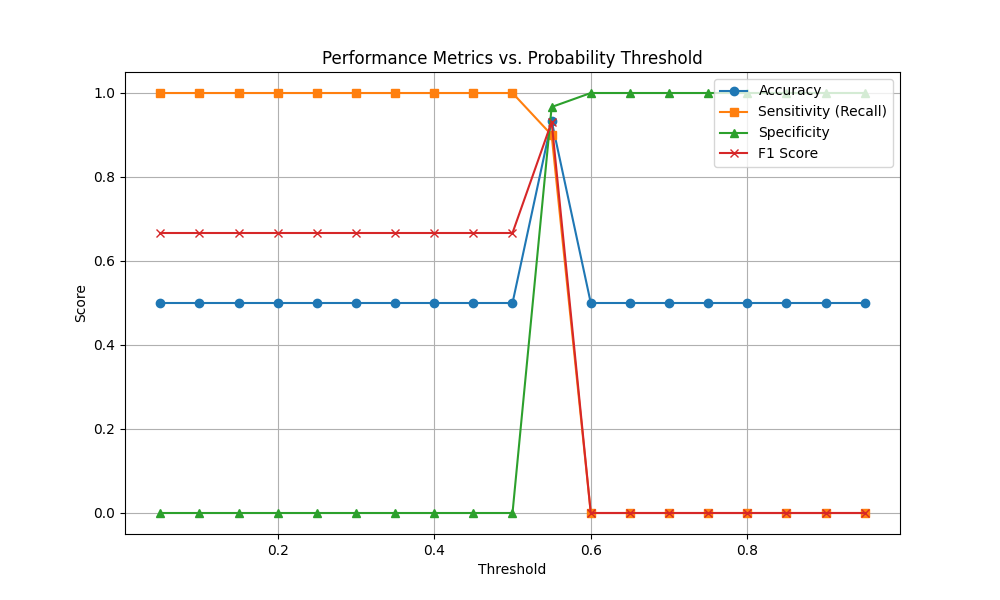

The table this chart was drawn from, first rows:
Threshold, Accuracy, Balanced_Accuracy, Sensitivity, Specificity, Precision, Recall, F1
0.05, 0.5, 0.5, 1.0, 0.0, 0.5, 1.0, 0.6667
0.1, 0.5, 0.5, 1.0, 0.0, 0.5, 1.0, 0.6667
0.15, 0.5, 0.5, 1.0, 0.0, 0.5, 1.0, 0.6667
0.2, 0.5, 0.5, 1.0, 0.0, 0.5, 1.0, 0.6667
0.25, 0.5, 0.5, 1.0, 0.0, 0.5, 1.0, 0.6667
0.3, 0.5, 0.5, 1.0, 0.0, 0.5, 1.0, 0.6667
0.35, 0.5, 0.5, 1.0, 0.0, 0.5, 1.0, 0.6667
0.4, 0.5, 0.5, 1.0, 0.0, 0.5, 1.0, 0.6667
0.45, 0.5, 0.5, 1.0, 0.0, 0.5, 1.0, 0.6667
0.5, 0.5, 0.5, 1.0, 0.0, 0.5, 1.0, 0.6667
0.55, 0.9333, 0.9333, 0.9, 0.9667, 0.9643, 0.9, 0.931
0.6, 0.5, 0.5, 0.0, 1.0, 0.0, 0.0, 0.0
0.65, 0.5, 0.5, 0.0, 1.0, 0.0, 0.0, 0.0
0.7, 0.5, 0.5, 0.0, 1.0, 0.0, 0.0, 0.0
0.75, 0.5, 0.5, 0.0, 1.0, 0.0, 0.0, 0.0
0.8, 0.5, 0.5, 0.0, 1.0, 0.0, 0.0, 0.0
0.85, 0.5, 0.5, 0.0, 1.0, 0.0, 0.0, 0.0
0.9, 0.5, 0.5, 0.0, 1.0, 0.0, 0.0, 0.0
0.95, 0.5, 0.5, 0.0, 1.0, 0.0, 0.0, 0.0
